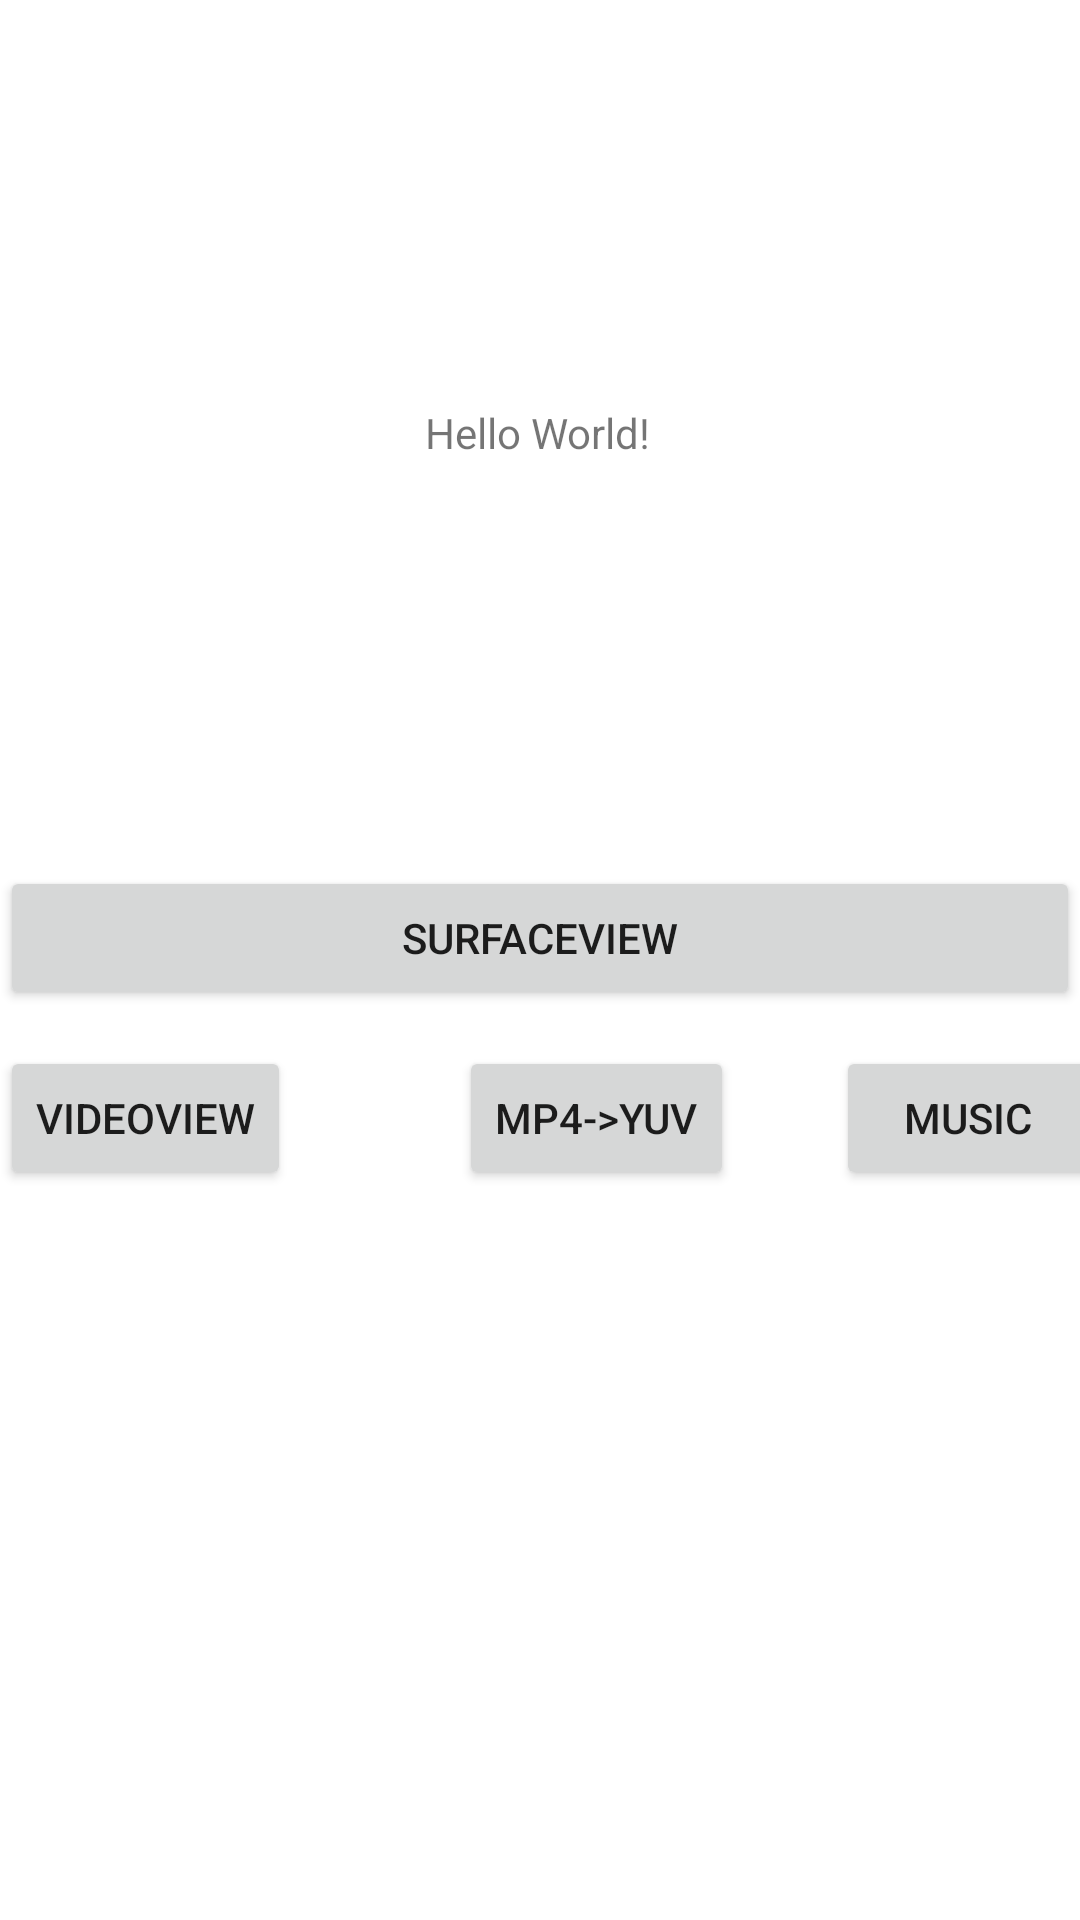

This screen was rendered from an Android layout file. Write that file and the resources it references.
<!-- AndroidManifest.xml: application theme Theme.FFmpegr4 -->
<!-- res/layout/activity_main.xml -->
<?xml version="1.0" encoding="utf-8"?>
<androidx.constraintlayout.widget.ConstraintLayout xmlns:android="http://schemas.android.com/apk/res/android"
    xmlns:app="http://schemas.android.com/apk/res-auto"
    xmlns:tools="http://schemas.android.com/tools"
    android:layout_width="match_parent"
    android:layout_height="match_parent"
    tools:context=".activity.MainActivity">

    <TextView
        android:id="@+id/sample_text"
        android:layout_width="wrap_content"
        android:layout_height="wrap_content"
        android:text="Hello World!"
        app:layout_constraintBottom_toBottomOf="parent"
        app:layout_constraintHorizontal_bias="0.498"
        app:layout_constraintLeft_toLeftOf="parent"
        app:layout_constraintRight_toRightOf="parent"
        app:layout_constraintTop_toTopOf="parent"
        app:layout_constraintVertical_bias="0.217" />

    <Button
        android:id="@+id/btn_Surface"
        android:layout_width="match_parent"
        android:layout_height="wrap_content"
        android:text="SurfaceView"
        app:layout_constraintBottom_toBottomOf="parent"
        app:layout_constraintTop_toBottomOf="@+id/sample_text"
        app:layout_constraintVertical_bias="0.308"
        tools:layout_editor_absoluteX="0dp" />

    <Button
        android:id="@+id/btn_VideoView"
        android:layout_width="wrap_content"
        android:layout_height="wrap_content"
        android:layout_marginTop="12dp"
        android:text="VideoView"
        app:layout_constraintStart_toStartOf="parent"
        app:layout_constraintTop_toBottomOf="@+id/btn_Surface" />

    <Button
        android:id="@+id/btn_Trans"
        android:layout_width="wrap_content"
        android:layout_height="wrap_content"
        android:layout_marginStart="56dp"
        android:layout_marginLeft="56dp"
        android:layout_marginTop="24dp"
        android:text="MP4->YUV"
        app:layout_constraintBottom_toBottomOf="@+id/btn_VideoView"
        app:layout_constraintStart_toEndOf="@+id/btn_VideoView"
        app:layout_constraintTop_toTopOf="@+id/btn_VideoView"
        app:layout_constraintVertical_bias="1.0" />

    <Button
        android:id="@+id/btn_music"
        android:layout_width="wrap_content"
        android:layout_height="wrap_content"
        android:layout_marginStart="188dp"
        android:layout_marginLeft="188dp"
        android:layout_marginTop="24dp"
        android:text="MUSIC"
        app:layout_constraintBottom_toBottomOf="@+id/btn_VideoView"
        app:layout_constraintEnd_toEndOf="parent"
        app:layout_constraintStart_toEndOf="@+id/btn_VideoView"
        app:layout_constraintTop_toTopOf="@+id/btn_VideoView"
        app:layout_constraintVertical_bias="1.0" />
    ;
</androidx.constraintlayout.widget.ConstraintLayout>
<!-- resources referenced by this layout -->
<resources>
  <style name="Theme.FFmpegr4" parent="Theme.MaterialComponents.DayNight.DarkActionBar">
          
          <item name="colorPrimary">@color/purple_500</item>
          <item name="colorPrimaryVariant">@color/purple_700</item>
          <item name="colorOnPrimary">@color/white</item>
          
          <item name="colorSecondary">@color/teal_200</item>
          <item name="colorSecondaryVariant">@color/teal_700</item>
          <item name="colorOnSecondary">@color/black</item>
          
          <item name="android:statusBarColor" tools:targetApi="l">?attr/colorPrimaryVariant</item>
          
      </style>
  <!-- not gathered from this repository: default colours our renderer supplied (Android Studio template values) -->
  <color name="purple_500">#FF6200EE</color>
  <color name="purple_700">#FF3700B3</color>
  <color name="teal_200">#FF03DAC5</color>
  <color name="teal_700">#FF018786</color>
  <color name="black">#FF000000</color>
  <color name="white">#FFFFFFFF</color>
</resources>
